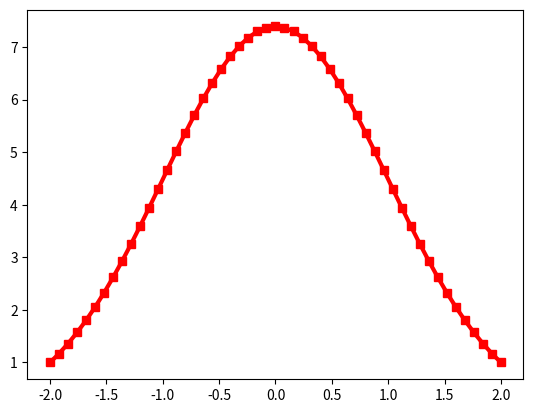

Source code (Python):
"""
Диф. уравнение 1-го порядка
y'=-y(t)*t, y(-2)=1
Нужно инсталлировать все модули:
pip install numpy
pip install scipy
pip install matplotlib
"""

import numpy as np
from scipy. integrate import odeint
import matplotlib.pyplot as plt

 # create function
def dydt(y, t):
	return -y*t

t = np.linspace( -2, 2, 51) # vector of time
y0 = 1 # start value
y = odeint (dydt, y0, t) # solve eq.
y = np.array(y).flatten()
plt.plot( t, y,'-sr', linewidth=3) # graphic
plt.show() # display